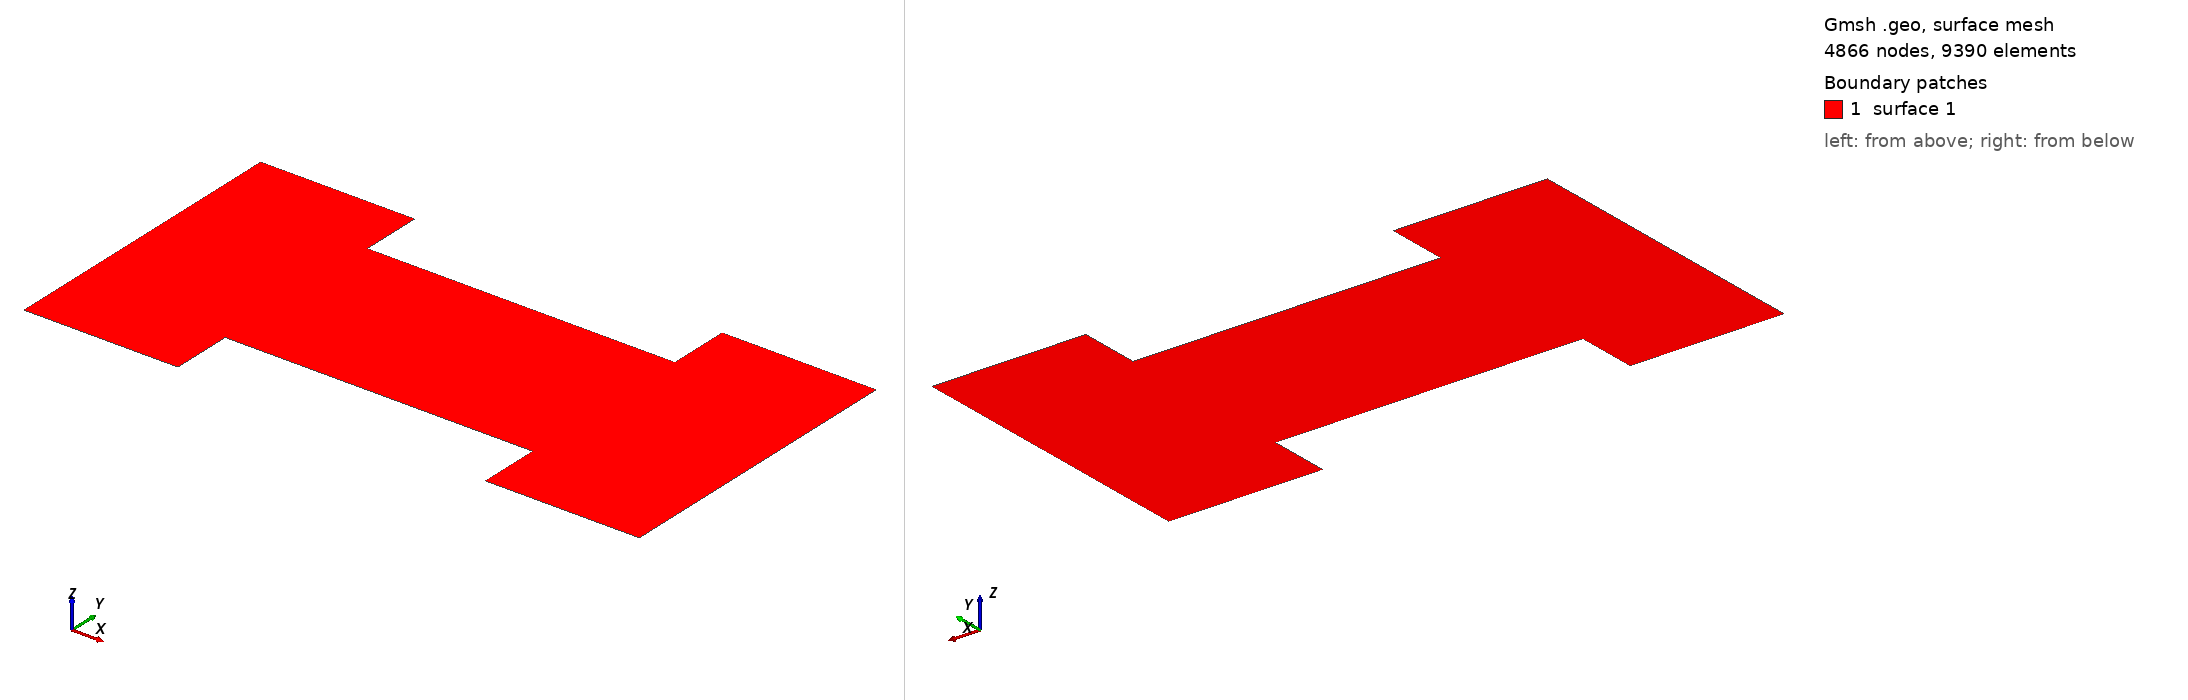

Gmsh geometry script, surface-meshed: 4866 nodes, 9390 surface elements. Boundary patches (legend numbers): 1 surface 1. Left view from above one corner, right view from below the opposite corner. The script declares no physical surfaces, so the legend lists its geometric surfaces. The drawing asked Gmsh for element sizes between 1% and 20% of the model's largest extent; the script's own settings can give other sizes.

=== mesh30.geo (drawn) ===
lc = 0.8e-9;

length = 100e-9;
width = 50e-9;
gap = 30e-9;

Point(1) = {0, 0, 0, lc};
Point(2) = {0.25*length, 0, 0, lc};
Point(3) = {0.25*length, 0.5*(width - gap), 0, lc};
Point(4) = {0.75*length, 0.5*(width - gap), 0, lc};
Point(5) = {0.75*length, 0, 0, lc};
Point(6) = {length, 0, 0, lc};
Point(7) = {length, width, 0, lc};
Point(8) = {0.75*length, width, 0, lc};
Point(9) = {0.75*length, 0.5*(width + gap), 0, lc};
Point(10) = {0.25*length, 0.5*(width + gap), 0, lc};
Point(11) = {0.25*length, width, 0, lc};
Point(12) = {0, width, 0, lc};

Line(1) = {1, 2};
Line(2) = {2, 3};
Line(3) = {3, 4};
Line(4) = {4, 5};
Line(5) = {5, 6};
Line(6) = {6, 7};
Line(7) = {7, 8};
Line(8) = {8, 9};
Line(9) = {9, 10};
Line(10) = {10, 11};
Line(11) = {11, 12};
Line(12) = {12, 1};

Line Loop(1) = {1, 2, 3, 4, 5, 6, 7, 8, 9, 10, 11, 12};
Plane Surface(1) = {1};


Field[1] = Attractor;
Field[1].EdgesList = {3, 9};
Field[2] = Threshold;
Field[2].IField = 1;
Field[2].LcMax = lc;
Field[2].LcMin = lc/8;
Field[2].DistMax = 1e-9;
Field[2].DistMin = 5e-10;

Field[6] = Min;
Field[6].FieldsList = {2};
Background Field = 6;
